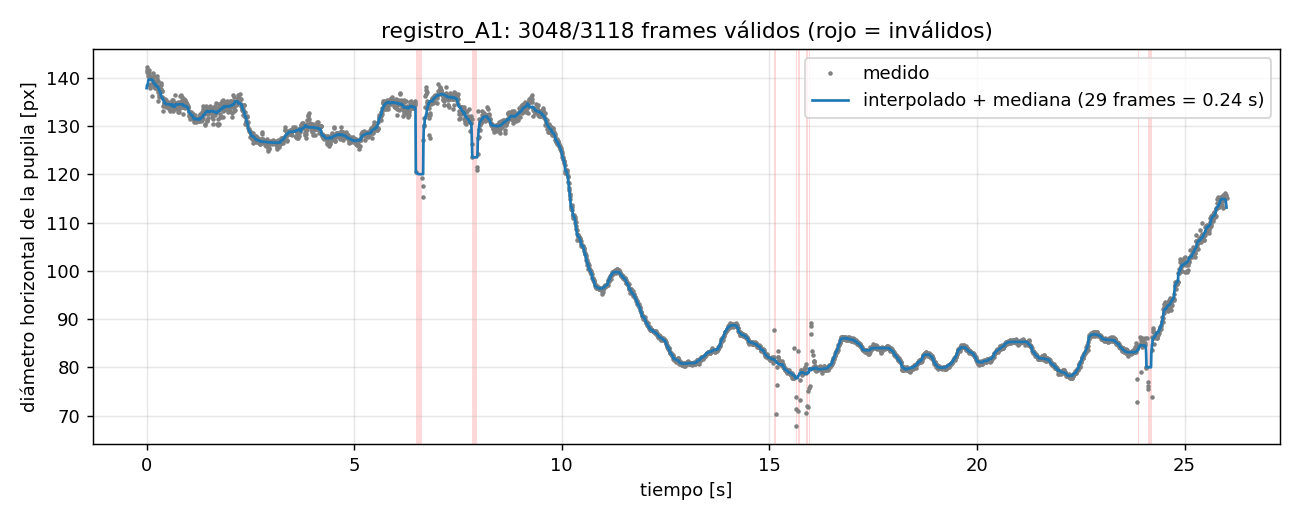

The data file committed next to this chart (first rows):
frame, t, valido, motivo, roi_x0, roi_y0, roi_w, roi_h, circularidad, cx, cy, d_pupila_px, d_area_px, pupila_iris, d_area_iris
0, 0.0, 1, , 858, 1638, 713, 439, 0.9857, 1194, 1837, 141.7, 144.2, 0.4958, 0.5043
1, 0.008345, 1, , 858, 1638, 713, 439, 0.9238, 1193, 1835, 141.2, 147, 0.4939, 0.5141
2, 0.01669, 1, , 858, 1638, 713, 439, 0.9333, 1193, 1835, 142.2, 146.9, 0.4976, 0.5138
3, 0.02503, 1, , 858, 1638, 713, 439, 0.9097, 1193, 1835, 140.4, 146.9, 0.4912, 0.5139
4, 0.03338, 1, , 858, 1638, 713, 439, 0.9065, 1193, 1836, 141, 146.8, 0.4933, 0.5136
5, 0.04172, 1, , 858, 1638, 713, 439, 0.9195, 1193, 1837, 140.9, 147, 0.4931, 0.5143
6, 0.05007, 1, , 858, 1638, 713, 439, 0.9144, 1192, 1837, 141.6, 147.5, 0.4954, 0.516
7, 0.05841, 1, , 858, 1638, 713, 439, 0.9242, 1192, 1839, 141, 147.1, 0.4931, 0.5146
8, 0.06676, 1, , 858, 1638, 713, 439, 0.9226, 1192, 1840, 138.5, 145, 0.4844, 0.5073
9, 0.0751, 1, , 858, 1638, 713, 439, 0.924, 1192, 1840, 137.9, 144.7, 0.4823, 0.5063
10, 0.08345, 1, , 858, 1638, 713, 439, 0.9268, 1191, 1840, 140.4, 146.1, 0.4912, 0.511
11, 0.09179, 1, , 858, 1638, 713, 439, 0.9292, 1191, 1840, 140.3, 145.7, 0.4906, 0.5098
12, 0.1001, 1, , 858, 1638, 713, 439, 0.9238, 1192, 1841, 139.7, 145.2, 0.4887, 0.508
13, 0.1085, 1, , 858, 1638, 713, 439, 0.9615, 1192, 1844, 138.7, 142.2, 0.4852, 0.4974
14, 0.1168, 1, , 858, 1638, 713, 439, 0.9798, 1192, 1845, 139.8, 142.5, 0.4892, 0.4985
15, 0.1252, 1, , 858, 1638, 713, 439, 0.9748, 1193, 1845, 140, 142.1, 0.4896, 0.4972
16, 0.1335, 1, , 858, 1638, 713, 439, 0.9633, 1195, 1845, 136.2, 141.2, 0.4764, 0.4941
17, 0.1419, 1, , 858, 1638, 713, 439, 0.9332, 1196, 1843, 138.9, 144.2, 0.486, 0.5044
18, 0.1502, 1, , 858, 1638, 713, 439, 0.9344, 1198, 1843, 139.6, 144.3, 0.4883, 0.5049
19, 0.1586, 1, , 858, 1638, 713, 439, 0.9301, 1199, 1842, 140.9, 145.3, 0.493, 0.5084
20, 0.1669, 1, , 858, 1638, 713, 439, 0.9131, 1201, 1841, 140.4, 146.1, 0.4911, 0.511
21, 0.1752, 1, , 858, 1638, 713, 439, 0.8981, 1203, 1841, 138.2, 145.5, 0.4836, 0.509
22, 0.1836, 1, , 858, 1638, 713, 439, 0.9144, 1203, 1842, 138.2, 145, 0.4835, 0.5073
23, 0.1919, 1, , 858, 1638, 713, 439, 0.9116, 1204, 1842, 138.8, 144.7, 0.4855, 0.5061
24, 0.2003, 1, , 858, 1638, 713, 439, 0.9143, 1205, 1842, 137.9, 144.7, 0.4823, 0.5063
25, 0.2086, 1, , 858, 1638, 713, 439, 0.9235, 1206, 1842, 138.1, 144, 0.4832, 0.5037
26, 0.217, 1, , 858, 1638, 713, 439, 0.9174, 1206, 1842, 138.4, 143.9, 0.484, 0.5033
27, 0.2253, 1, , 858, 1638, 713, 439, 0.9403, 1207, 1842, 139.2, 143.4, 0.4868, 0.5018
28, 0.2337, 1, , 858, 1638, 713, 439, 0.934, 1208, 1842, 138.9, 142.7, 0.4859, 0.4992
29, 0.242, 1, , 858, 1638, 713, 439, 0.9301, 1209, 1842, 137.7, 142.3, 0.4818, 0.4979
30, 0.2503, 1, , 858, 1638, 713, 439, 0.9984, 1210, 1844, 140.4, 140.3, 0.491, 0.4907
31, 0.2587, 1, , 858, 1638, 713, 439, 0.934, 1210, 1840, 139.9, 144, 0.4893, 0.5039
32, 0.267, 1, , 858, 1638, 713, 439, 0.9409, 1211, 1841, 139.5, 143.1, 0.4879, 0.5007
33, 0.2754, 1, , 858, 1638, 713, 439, 0.9564, 1212, 1842, 137.1, 141.1, 0.4797, 0.4935
34, 0.2837, 1, , 858, 1638, 713, 439, 0.9877, 1214, 1843, 135.2, 138.7, 0.4731, 0.4851
35, 0.2921, 1, , 858, 1638, 713, 439, 0.9895, 1215, 1843, 136.1, 138.3, 0.476, 0.4839
36, 0.3004, 1, , 858, 1638, 713, 439, 0.9676, 1215, 1842, 136.4, 140.2, 0.4771, 0.4903
37, 0.3088, 1, , 858, 1638, 713, 439, 0.9865, 1215, 1841, 138.2, 141, 0.4836, 0.4933
38, 0.3171, 1, , 858, 1638, 713, 439, 0.9675, 1215, 1841, 137, 140.8, 0.4793, 0.4926
39, 0.3254, 1, , 858, 1638, 713, 439, 0.9846, 1216, 1842, 136.3, 139.2, 0.4769, 0.487
40, 0.3338, 1, , 858, 1638, 713, 439, 0.9899, 1216, 1842, 137.7, 139.6, 0.4816, 0.4883
41, 0.3421, 1, , 858, 1638, 713, 439, 0.9881, 1216, 1841, 138.9, 140, 0.4859, 0.4897
42, 0.3505, 1, , 858, 1638, 713, 439, 0.9853, 1217, 1841, 138.5, 140.1, 0.4845, 0.4901
43, 0.3588, 1, , 858, 1638, 713, 439, 0.9744, 1217, 1841, 137.2, 139.9, 0.4799, 0.4895
44, 0.3672, 1, , 858, 1638, 713, 439, 0.9755, 1218, 1841, 137.3, 140.5, 0.4805, 0.4915
45, 0.3755, 1, , 858, 1638, 713, 439, 0.9604, 1218, 1841, 136, 140.3, 0.4758, 0.4907
46, 0.3839, 1, , 858, 1638, 713, 439, 0.9612, 1219, 1841, 135.9, 139.8, 0.4752, 0.4889
47, 0.3922, 1, , 858, 1638, 713, 439, 0.945, 1220, 1841, 133.1, 139.1, 0.4654, 0.4866
48, 0.4006, 1, , 858, 1638, 713, 439, 0.9721, 1221, 1841, 134.2, 138.8, 0.4695, 0.4856
49, 0.4089, 1, , 858, 1638, 713, 439, 0.9672, 1221, 1842, 134.7, 139, 0.4712, 0.4864
50, 0.4172, 1, , 858, 1638, 713, 439, 0.9556, 1221, 1841, 134.5, 139.1, 0.4704, 0.4865
51, 0.4256, 1, , 858, 1638, 713, 439, 0.9657, 1222, 1842, 134.8, 139.1, 0.4715, 0.4865
52, 0.4339, 1, , 858, 1638, 713, 439, 0.9657, 1222, 1842, 135.4, 139.2, 0.4737, 0.4869
53, 0.4423, 1, , 858, 1638, 713, 439, 0.9633, 1223, 1843, 135, 138.9, 0.4724, 0.4859
54, 0.4506, 1, , 858, 1638, 713, 439, 0.9996, 1224, 1844, 135.5, 137.2, 0.4742, 0.4801
55, 0.459, 1, , 858, 1638, 713, 439, 0.9787, 1224, 1844, 135.5, 138.2, 0.4741, 0.4835
56, 0.4673, 1, , 858, 1638, 713, 439, 0.9789, 1224, 1845, 134.7, 138.3, 0.4711, 0.4839
57, 0.4757, 1, , 858, 1638, 713, 439, 0.9797, 1225, 1846, 134, 137.8, 0.4689, 0.4822
58, 0.484, 1, , 858, 1638, 713, 439, 0.9883, 1225, 1847, 134.3, 137.5, 0.47, 0.4811
59, 0.4923, 1, , 858, 1638, 713, 439, 0.9865, 1225, 1848, 134.6, 138.1, 0.4707, 0.483
... 3,058 more rows
